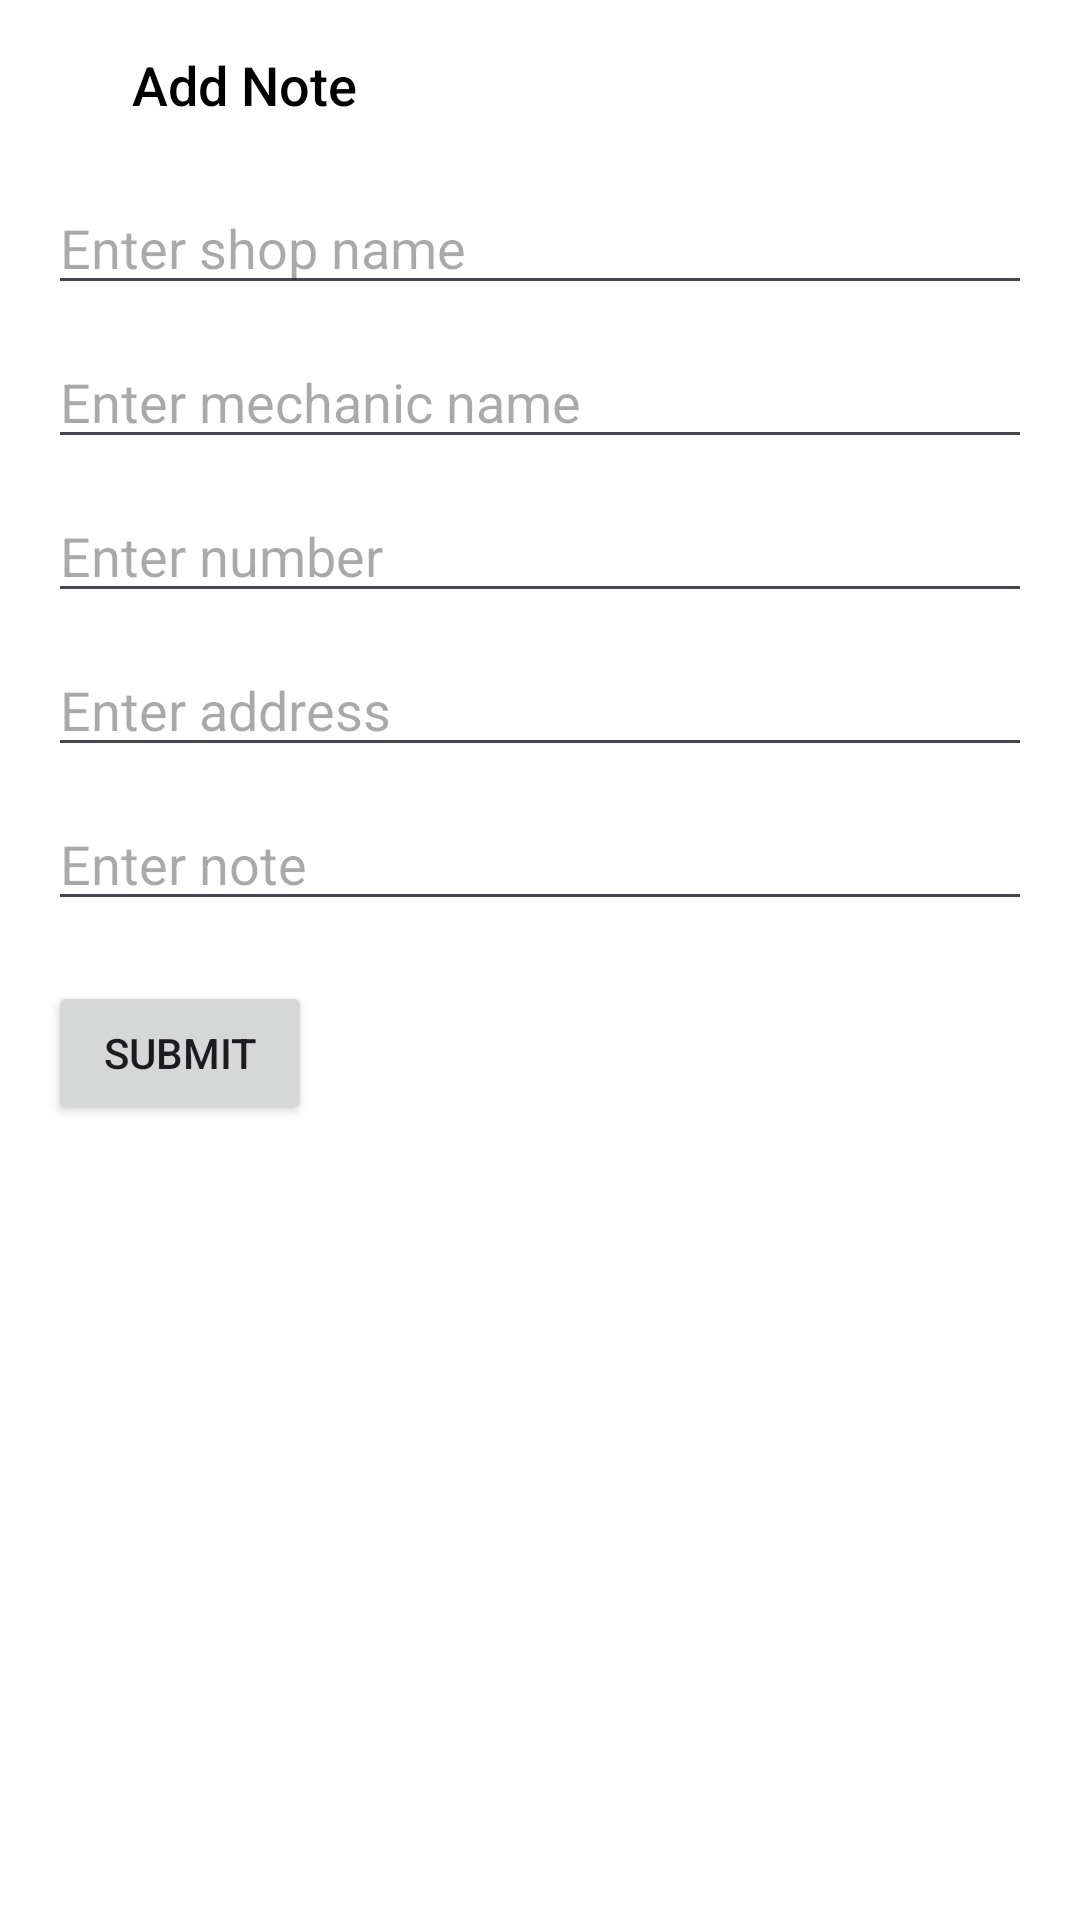

The Android layout XML behind this screen, and the referenced resources:
<!-- AndroidManifest.xml: application theme Theme.ORVBA -->
<!-- res/layout/layout_add_note_sm.xml -->
<?xml version="1.0" encoding="utf-8"?>
<LinearLayout xmlns:android="http://schemas.android.com/apk/res/android"
    android:layout_width="match_parent"
    android:layout_height="match_parent"
    android:background="@color/white"
    android:orientation="vertical"
    android:padding="16dp">

    <LinearLayout
        android:layout_width="match_parent"
        android:layout_height="wrap_content"
        android:orientation="horizontal">

        <ImageView
            android:id="@+id/backIv"
            android:layout_width="18dp"
            android:layout_height="18dp"
            android:layout_gravity="center_vertical"
            android:src="@drawable/back" />

        <TextView
            android:layout_width="wrap_content"
            android:layout_height="wrap_content"
            android:layout_gravity="center_vertical"
            android:layout_marginLeft="10dp"
            android:fontFamily="sans-serif-medium"
            android:text="Add Note"
            android:textColor="@color/black"
            android:textSize="18sp" />
    </LinearLayout>

    <EditText
        android:id="@+id/shopNameEt"
        android:layout_width="match_parent"
        android:layout_height="wrap_content"
        android:layout_marginTop="20dp"
        android:hint="Enter shop name"
        android:textColor="@color/black" />

    <EditText
        android:id="@+id/mechanicNameEt"
        android:layout_width="match_parent"
        android:layout_height="wrap_content"
        android:layout_marginTop="10dp"
        android:hint="Enter mechanic name"
        android:textColor="@color/black" />

    <EditText
        android:id="@+id/numberEt"
        android:layout_width="match_parent"
        android:layout_height="wrap_content"
        android:layout_marginTop="10dp"
        android:inputType="phone"
        android:hint="Enter number"
        android:textColor="@color/black" />

    <EditText
        android:id="@+id/addressEt"
        android:layout_width="match_parent"
        android:layout_height="wrap_content"
        android:layout_marginTop="10dp"
        android:hint="Enter address"
        android:textColor="@color/black" />

    <EditText
        android:id="@+id/addNoteEt"
        android:layout_width="match_parent"
        android:layout_height="wrap_content"
        android:layout_marginTop="10dp"
        android:hint="Enter note"
        android:textColor="@color/black" />

    <Button
        android:id="@+id/submitBtn"
        android:layout_width="wrap_content"
        android:layout_height="wrap_content"
        android:layout_marginTop="20dp"
        android:text="Submit" />

</LinearLayout>
<!-- resources referenced by this layout -->
<resources>
  <color name="black">#FF000000</color>
  <color name="white">#FFFFFFFF</color>
  <style name="Theme.ORVBA" parent="Base.Theme.ORVBA" />
  <style name="Base.Theme.ORVBA" parent="Theme.Material3.DayNight.NoActionBar">
          
          
      </style>
</resources>
